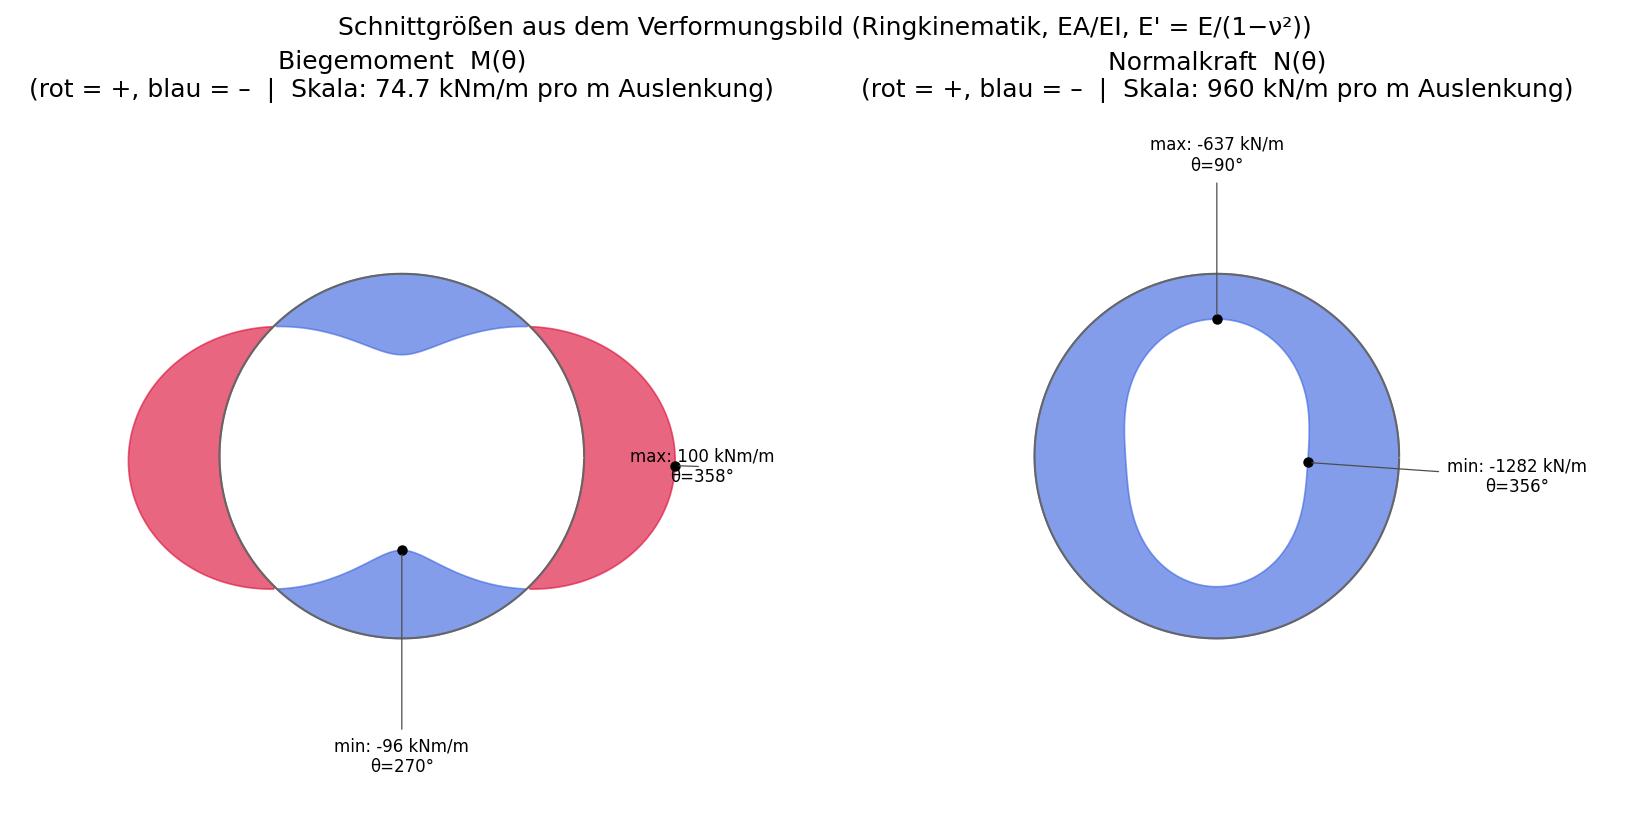

The table this chart was drawn from, first rows:
theta_deg, N_N_per_m, M_Nm_per_m
0.000000000000000000e+00, -1.279234986610953696e+06, 9.949591678748218692e+04
1.000000000000000000e+00, -1.277562357620687457e+06, 9.923373016133552301e+04
2.000000000000000000e+00, -1.275573366778283147e+06, 9.885543413415075338e+04
3.000000000000000444e+00, -1.273280898386968765e+06, 9.836164097302123264e+04
4.000000000000000000e+00, -1.270608654483963968e+06, 9.775282432421004341e+04
5.000000000000000000e+00, -1.267589149533858988e+06, 9.703004726175023825e+04
6.000000000000000888e+00, -1.264170936223008903e+06, 9.619427102560190542e+04
7.000000000000000000e+00, -1.260453401297153905e+06, 9.524719650145099149e+04
8.000000000000000000e+00, -1.256377187989911065e+06, 9.419013259946338076e+04
9.000000000000000000e+00, -1.251965621843458386e+06, 9.302484584414985147e+04
1.000000000000000000e+01, -1.247283749904698459e+06, 9.175338746423902921e+04
1.100000000000000000e+01, -1.242226844264702871e+06, 9.037730515809511417e+04
1.200000000000000178e+01, -1.236836047443183372e+06, 8.889876027716057433e+04
1.300000000000000000e+01, -1.231163747889257502e+06, 8.732002682922633539e+04
1.400000000000000000e+01, -1.225182418836672790e+06, 8.564315549231821205e+04
1.499999999999999822e+01, -1.218849819873553235e+06, 8.387021041167121439e+04
1.600000000000000000e+01, -1.212228274914409267e+06, 8.200370871789737430e+04
1.700000000000000000e+01, -1.205372669137462275e+06, 8.004623089398528100e+04
1.800000000000000000e+01, -1.198153561384310015e+06, 7.799979911351557530e+04
1.900000000000000000e+01, -1.190644363961607451e+06, 7.586728915630929987e+04
2.000000000000000000e+01, -1.182945189174140571e+06, 7.365180478684397531e+04
2.100000000000000000e+01, -1.174901719193792902e+06, 7.135566563605442934e+04
2.200000000000000000e+01, -1.166590883168014465e+06, 6.898215249645050790e+04
2.300000000000000000e+01, -1.158173321217849851e+06, 6.653495880471095734e+04
2.400000000000000355e+01, -1.149428211293164873e+06, 6.401648849987579160e+04
2.500000000000000000e+01, -1.140385338238903787e+06, 6.143010807933590695e+04
2.600000000000000000e+01, -1.131237067397887120e+06, 5.877979980052971950e+04
2.700000000000000000e+01, -1.122034543053254718e+06, 5.606903983731162589e+04
2.800000000000000000e+01, -1.112518405711208470e+06, 5.330016915042483015e+04
2.900000000000000355e+01, -1.102884922843797598e+06, 5.047714962966900930e+04
2.999999999999999645e+01, -1.093182313524913043e+06, 4.760338975932964968e+04
3.100000000000000000e+01, -1.083297579525147565e+06, 4.468171227793451544e+04
3.200000000000000000e+01, -1.073266546362680150e+06, 4.171549729935023061e+04
3.300000000000000000e+01, -1.063172313159805257e+06, 3.870834604256213061e+04
3.400000000000000000e+01, -1.052910451986013213e+06, 3.566326465233835916e+04
3.500000000000000000e+01, -1.042624210534166778e+06, 3.258426108399940131e+04
3.600000000000000000e+01, -1.032225304976575309e+06, 2.947463372193794567e+04
3.700000000000000000e+01, -1.021699342860755278e+06, 2.633807817903239265e+04
3.800000000000000000e+01, -1.011133060727987904e+06, 2.317877568504147348e+04
3.900000000000000000e+01, -1.000484859589026077e+06, 2.000054067584971563e+04
4.000000000000000000e+01, -9.897492552069688682e+05, 1.680737723160274618e+04
4.100000000000000000e+01, -9.789759431802474428e+05, 1.360350267794797765e+04
4.200000000000000000e+01, -9.681736886755090673e+05, 1.039295278668280480e+04
4.300000000000000000e+01, -9.573347226361294743e+05, 7.179624938164167361e+03
4.400000000000000000e+01, -9.464930328294410137e+05, 3.967452504427208169e+03
4.500000000000000000e+01, -9.357094688982887892e+05, 7.603287491281616894e+02
4.600000000000000000e+01, -9.248417915808387334e+05, -2.438728783315019427e+03
4.700000000000000000e+01, -9.140896925665257731e+05, -5.625600798241427583e+03
4.800000000000000711e+01, -9.035119702888281317e+05, -8.796782031679522333e+03
4.900000000000000000e+01, -8.928409193695265567e+05, -1.195001344221282670e+04
5.000000000000000000e+01, -8.822665084178359248e+05, -1.508140975447149685e+04
5.100000000000000000e+01, -8.719569989629420452e+05, -1.818714668207240175e+04
5.200000000000000000e+01, -8.616349194600067567e+05, -2.126495557355061101e+04
5.300000000000000000e+01, -8.513466657706035767e+05, -2.431132400715119002e+04
5.400000000000000000e+01, -8.413366961225867271e+05, -2.732194318424660742e+04
5.500000000000000000e+01, -8.314355146956569515e+05, -3.029392710912033726e+04
5.600000000000000000e+01, -8.216054175243159989e+05, -3.322387097892657766e+04
5.700000000000000711e+01, -8.119590773573373444e+05, -3.610782449902810185e+04
5.800000000000000711e+01, -8.024589011361463927e+05, -3.894242458931680449e+04
5.900000000000000711e+01, -7.931548820567078656e+05, -4.172408644162510609e+04
... 300 more rows
